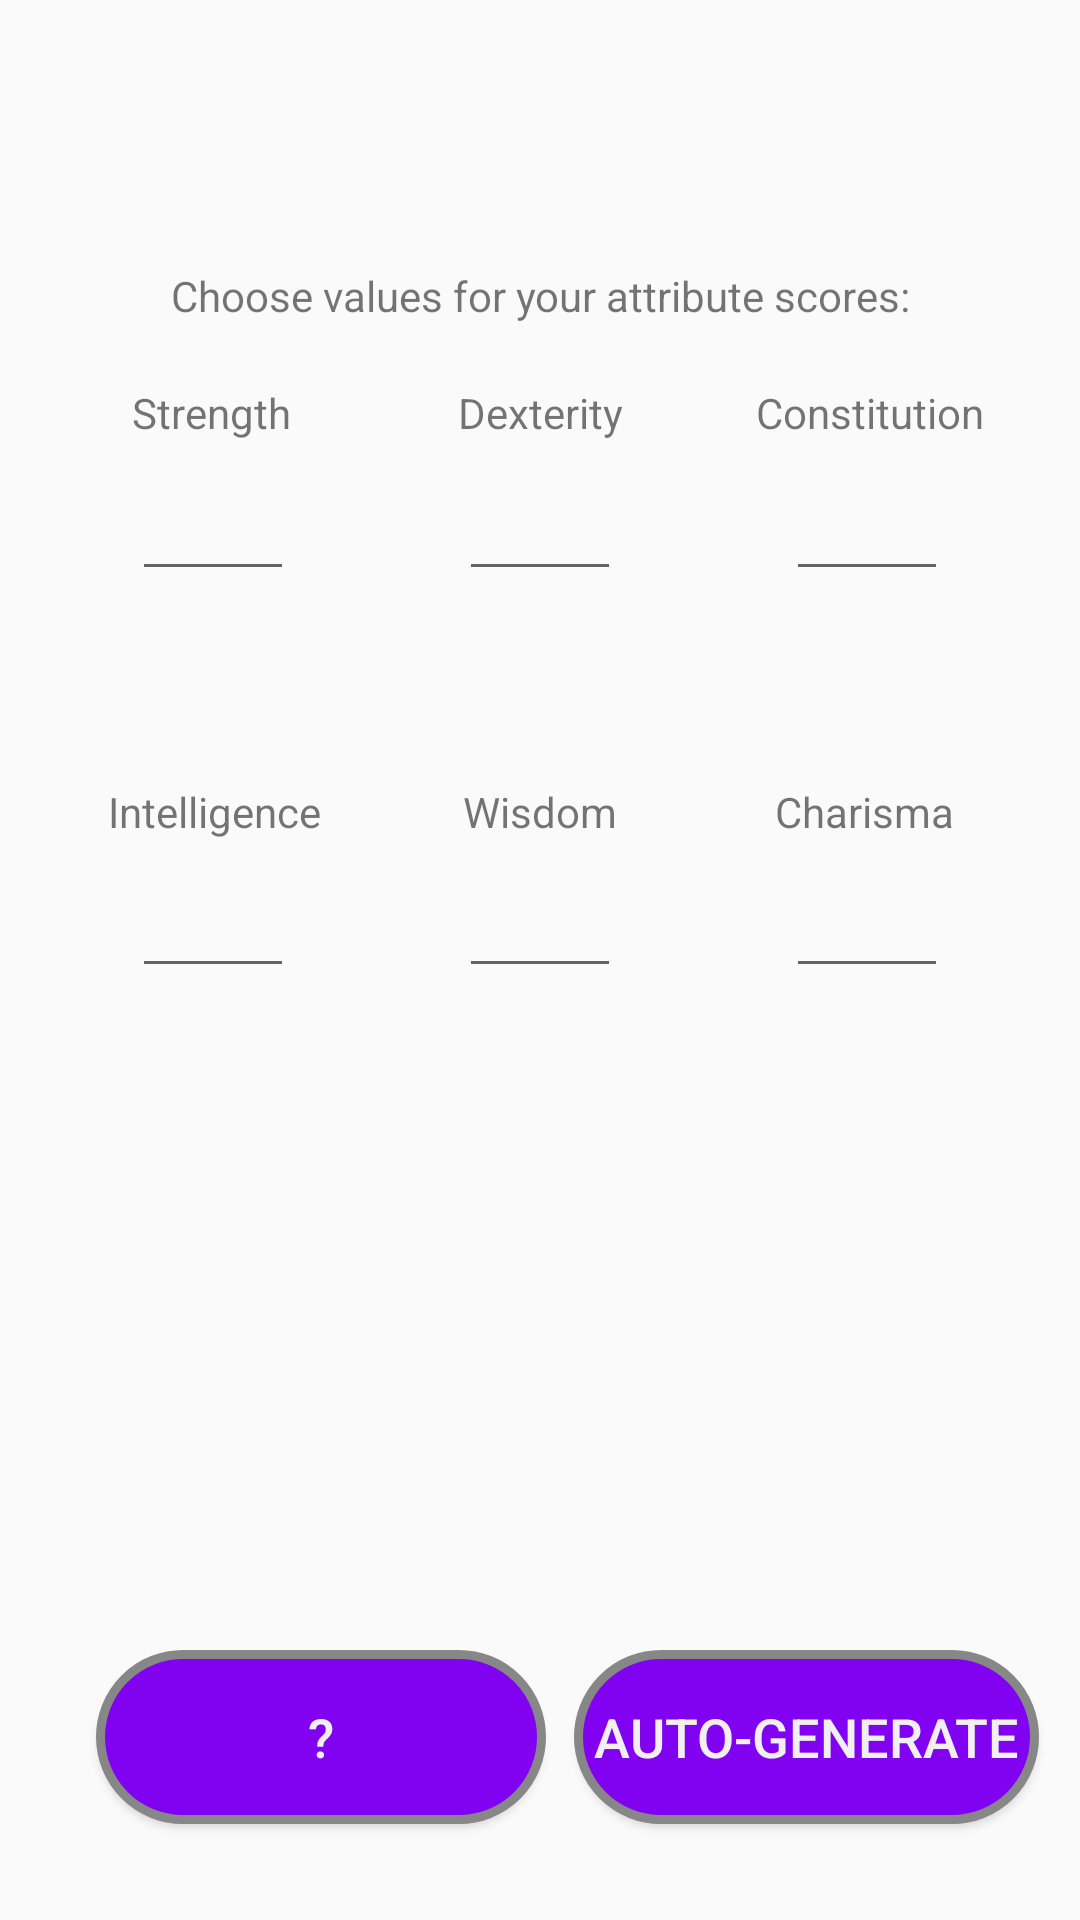

Layout XML and referenced resources for this Android screen:
<!-- AndroidManifest.xml: application theme AppTheme -->
<!-- res/layout/activity_abilities_cac.xml -->
<?xml version="1.0" encoding="utf-8"?>
<android.support.constraint.ConstraintLayout xmlns:android="http://schemas.android.com/apk/res/android"
    xmlns:app="http://schemas.android.com/apk/res-auto"
    xmlns:tools="http://schemas.android.com/tools"
    android:layout_width="match_parent"
    android:layout_height="match_parent"
    tools:context=".AbilitiesCAC">

    <TextView
        android:id="@+id/StrengthAbilityLabel"
        android:layout_width="wrap_content"
        android:layout_height="wrap_content"
        android:layout_marginStart="44dp"
        android:layout_marginTop="128dp"
        android:text="Strength"
        app:layout_constraintStart_toStartOf="parent"
        app:layout_constraintTop_toTopOf="parent" />

    <TextView
        android:id="@+id/ConstitutionAbilityLabel"
        android:layout_width="wrap_content"
        android:layout_height="wrap_content"
        android:layout_marginTop="128dp"
        android:layout_marginEnd="32dp"
        android:text="Constitution"
        app:layout_constraintEnd_toEndOf="parent"
        app:layout_constraintTop_toTopOf="parent" />

    <TextView
        android:id="@+id/DexterityAbilityLabel"
        android:layout_width="wrap_content"
        android:layout_height="wrap_content"
        android:layout_marginStart="8dp"
        android:layout_marginTop="128dp"
        android:layout_marginEnd="8dp"
        android:text="Dexterity"
        app:layout_constraintEnd_toEndOf="parent"
        app:layout_constraintStart_toStartOf="parent"
        app:layout_constraintTop_toTopOf="parent" />

    <TextView
        android:id="@+id/IntelligenceAbilityLabel"
        android:layout_width="wrap_content"
        android:layout_height="wrap_content"
        android:layout_marginStart="36dp"
        android:layout_marginTop="64dp"
        android:text="Intelligence"
        app:layout_constraintStart_toStartOf="parent"
        app:layout_constraintTop_toBottomOf="@+id/StrengthInput" />

    <TextView
        android:id="@+id/WisdomAbilityScore"
        android:layout_width="wrap_content"
        android:layout_height="wrap_content"
        android:layout_marginStart="8dp"
        android:layout_marginTop="64dp"
        android:layout_marginEnd="8dp"
        android:text="Wisdom"
        app:layout_constraintEnd_toEndOf="parent"
        app:layout_constraintStart_toStartOf="parent"
        app:layout_constraintTop_toBottomOf="@+id/DexterityInput" />

    <TextView
        android:id="@+id/CharismaAbilityScore"
        android:layout_width="wrap_content"
        android:layout_height="wrap_content"
        android:layout_marginTop="64dp"
        android:layout_marginEnd="42dp"
        android:text="Charisma"
        app:layout_constraintEnd_toEndOf="parent"
        app:layout_constraintTop_toBottomOf="@+id/ConstitutionInput" />

    <EditText
        android:id="@+id/StrengthInput"
        android:layout_width="54dp"
        android:layout_height="42dp"
        android:layout_marginStart="44dp"
        android:layout_marginTop="8dp"
        android:ems="10"
        android:inputType="number"
        android:maxLength="2"
        android:textAlignment="center"
        app:layout_constraintStart_toStartOf="parent"
        app:layout_constraintTop_toBottomOf="@+id/StrengthAbilityLabel" />

    <EditText
        android:id="@+id/DexterityInput"
        android:layout_width="54dp"
        android:layout_height="42dp"
        android:layout_marginStart="8dp"
        android:layout_marginTop="8dp"
        android:layout_marginEnd="8dp"
        android:ems="10"
        android:inputType="number"
        android:maxLength="2"
        android:textAlignment="center"
        app:layout_constraintEnd_toEndOf="parent"
        app:layout_constraintStart_toStartOf="parent"
        app:layout_constraintTop_toBottomOf="@+id/DexterityAbilityLabel" />

    <EditText
        android:id="@+id/ConstitutionInput"
        android:layout_width="54dp"
        android:layout_height="42dp"
        android:layout_marginTop="8dp"
        android:layout_marginEnd="44dp"
        android:ems="10"
        android:inputType="number"
        android:maxLength="2"
        android:textAlignment="center"
        app:layout_constraintEnd_toEndOf="parent"
        app:layout_constraintTop_toBottomOf="@+id/ConstitutionAbilityLabel" />

    <EditText
        android:id="@+id/IntelligenceInput"
        android:layout_width="54dp"
        android:layout_height="wrap_content"
        android:layout_marginStart="44dp"
        android:layout_marginTop="8dp"
        android:ems="10"
        android:inputType="number"
        android:maxLength="2"
        android:textAlignment="center"
        app:layout_constraintStart_toStartOf="parent"
        app:layout_constraintTop_toBottomOf="@+id/IntelligenceAbilityLabel" />

    <EditText
        android:id="@+id/WisdomInput"
        android:layout_width="54dp"
        android:layout_height="wrap_content"
        android:layout_marginStart="8dp"
        android:layout_marginTop="8dp"
        android:layout_marginEnd="8dp"
        android:ems="10"
        android:inputType="number"
        android:maxLength="2"
        android:textAlignment="center"
        app:layout_constraintEnd_toStartOf="@+id/CharismaInput"
        app:layout_constraintStart_toEndOf="@+id/IntelligenceInput"
        app:layout_constraintTop_toBottomOf="@+id/WisdomAbilityScore" />

    <EditText
        android:id="@+id/CharismaInput"
        android:layout_width="54dp"
        android:layout_height="wrap_content"
        android:layout_marginTop="8dp"
        android:layout_marginEnd="44dp"
        android:ems="10"
        android:inputType="number"
        android:maxLength="2"
        android:textAlignment="center"
        app:layout_constraintEnd_toEndOf="parent"
        app:layout_constraintTop_toBottomOf="@+id/CharismaAbilityScore" />

    <TextView
        android:id="@+id/character_name_text"
        android:layout_width="wrap_content"
        android:layout_height="wrap_content"
        android:layout_marginStart="8dp"
        android:layout_marginTop="8dp"
        android:layout_marginEnd="8dp"
        android:layout_marginBottom="8dp"
        android:textAlignment="center"
        android:textSize="24sp"
        app:layout_constraintBottom_toBottomOf="parent"
        app:layout_constraintEnd_toEndOf="parent"
        app:layout_constraintStart_toStartOf="parent"
        app:layout_constraintTop_toTopOf="parent"
        app:layout_constraintVertical_bias="0.06" />

    <TextView
        android:id="@+id/instructions_Text"
        android:layout_width="wrap_content"
        android:layout_height="wrap_content"
        android:layout_marginStart="8dp"
        android:layout_marginTop="89dp"
        android:layout_marginEnd="8dp"
        android:text="Choose values for your attribute scores:"
        app:layout_constraintEnd_toEndOf="parent"
        app:layout_constraintStart_toStartOf="parent"
        app:layout_constraintTop_toTopOf="parent" />

    <Button
        android:id="@+id/help_Button"
        android:layout_width="150dp"
        android:layout_height="58dp"
        android:layout_marginStart="32dp"
        android:layout_marginBottom="32dp"
        android:text="?"
        android:textColor="#F0F0F0"
        android:textSize="18dp"
        android:background="@drawable/button_background"
        app:layout_constraintBottom_toBottomOf="parent"
        app:layout_constraintStart_toStartOf="parent" />

    <Button
        android:id="@+id/auto_button"
        android:layout_width="155dp"
        android:layout_height="58dp"
        android:layout_marginStart="8dp"
        android:layout_marginEnd="8dp"
        android:layout_marginBottom="32dp"
        android:background="@drawable/button_background"
        android:text="Auto-Generate"
        android:textColor="#F0F0F0"
        android:textSize="18dp"
        app:layout_constraintBottom_toBottomOf="parent"
        app:layout_constraintEnd_toEndOf="parent"
        app:layout_constraintHorizontal_bias="0.172"
        app:layout_constraintStart_toEndOf="@+id/help_Button" />
</android.support.constraint.ConstraintLayout>
<!-- resources referenced by this layout -->
<resources>
  <!-- drawable button_background (drawable) -->
  <?xml version="1.0" encoding="utf-8"?>
  <shape xmlns:android="http://schemas.android.com/apk/res/android" android:shape="rectangle" >
      <corners
          android:topLeftRadius="30dp"
          android:topRightRadius="30dp"
          android:bottomLeftRadius="30dp"
          android:bottomRightRadius="30dp"
          />
      <solid
          android:color="#8102F0"
          />
      <padding
          android:left="0dp"
          android:top="0dp"
          android:right="0dp"
          android:bottom="0dp"
          />
      <size
          android:width="270dp"
          android:height="60dp"
          />
      <stroke
          android:width="3dp"
          android:color="#878787"
          />
  </shape>
  <style name="AppTheme" parent="Theme.AppCompat.Light.DarkActionBar">
          
          <item name="colorPrimary">@color/colorPrimary</item>
          <item name="colorPrimaryDark">@color/colorPrimaryDark</item>
          <item name="colorAccent">@color/colorAccent</item>
      </style>
  <color name="colorPrimary">#447E2E</color>
  <color name="colorPrimaryDark">#125C14</color>
  <color name="colorAccent">#FDB833</color>
</resources>
